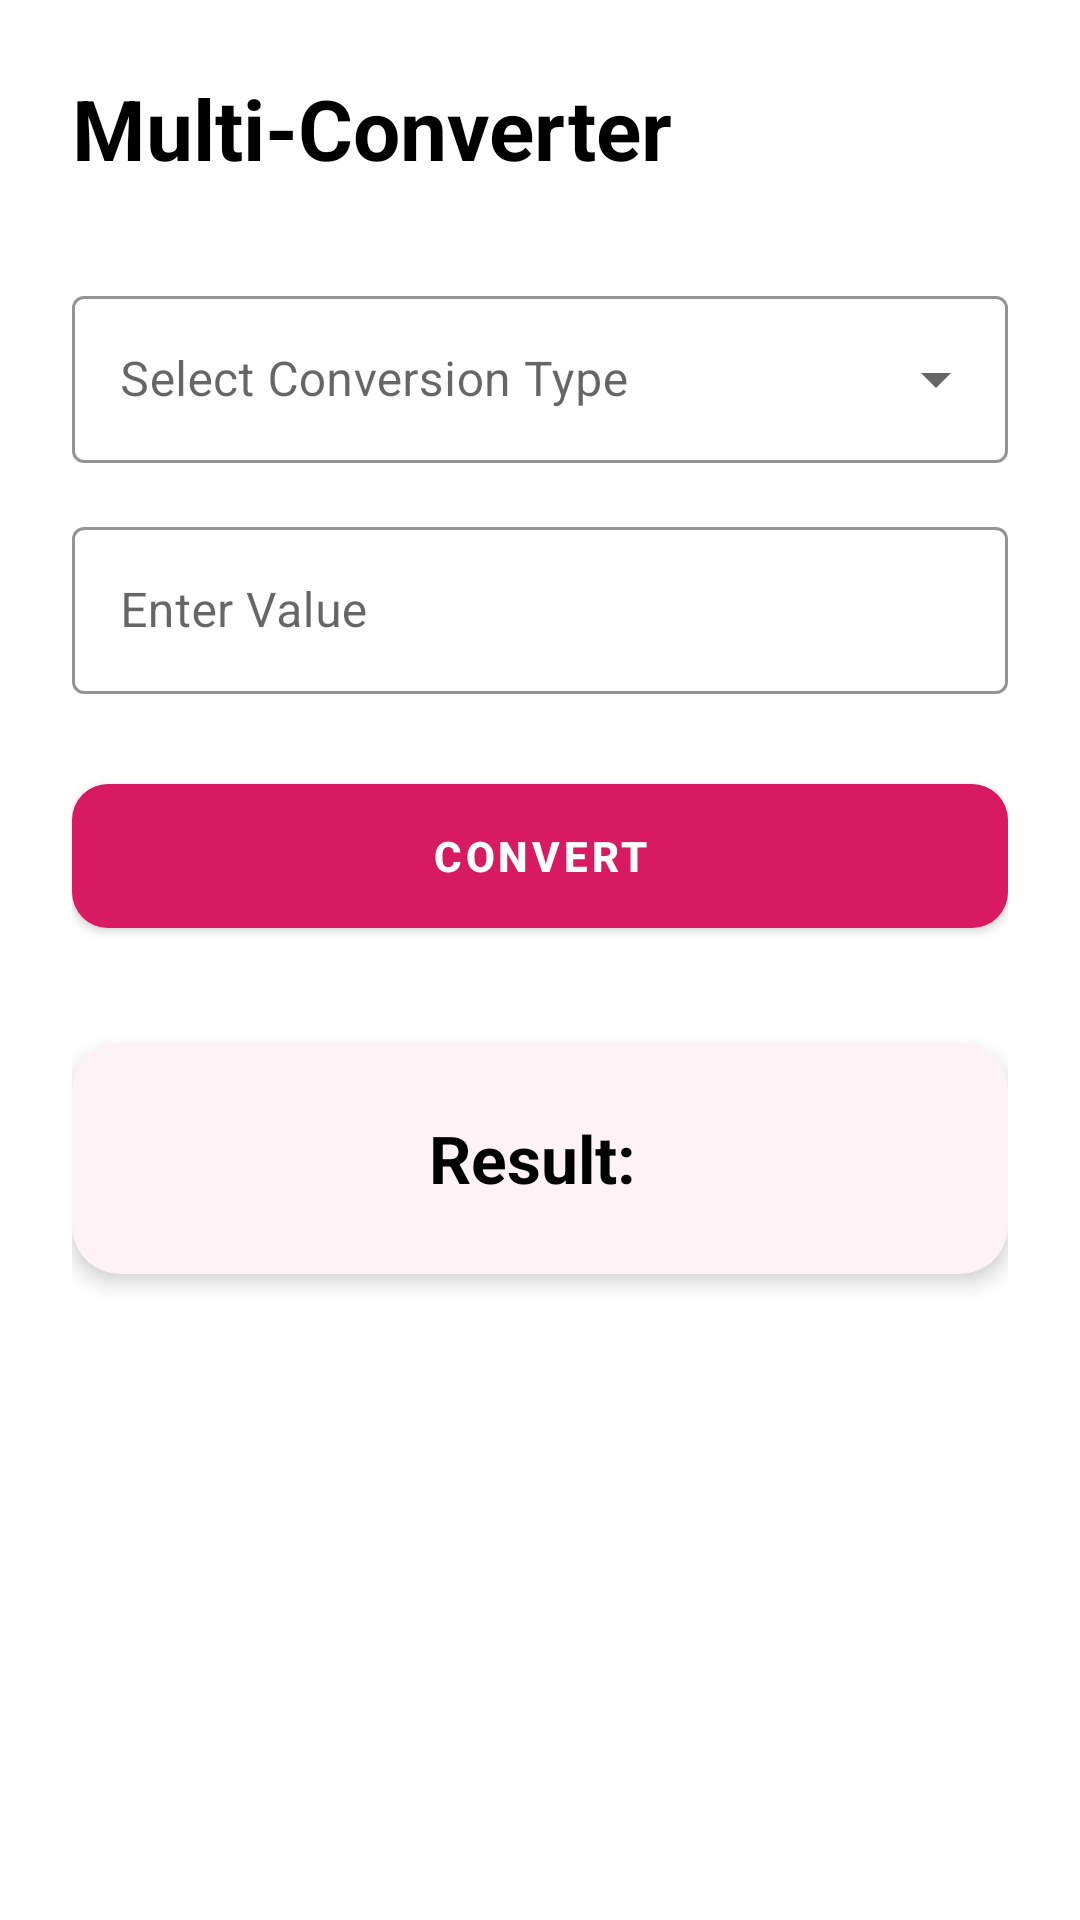

Reconstruct the res/layout file that produces this screen, plus the resources it refers to.
<!-- AndroidManifest.xml: application theme Theme.EmergencyAlertApp -->
<!-- res/layout/fragment_converter.xml -->
<?xml version="1.0" encoding="utf-8"?>
<LinearLayout xmlns:android="http://schemas.android.com/apk/res/android"
    xmlns:app="http://schemas.android.com/apk/res-auto"
    android:layout_width="match_parent"
    android:layout_height="match_parent"
    android:orientation="vertical"
    android:padding="24dp"
    android:background="@color/white">

    <TextView
        android:layout_width="wrap_content"
        android:layout_height="wrap_content"
        android:text="Multi-Converter"
        android:textSize="28sp"
        android:textStyle="bold"
        android:textColor="@color/black"
        android:layout_marginBottom="32dp"/>

    
    <com.google.android.material.textfield.TextInputLayout
        style="@style/Widget.MaterialComponents.TextInputLayout.OutlinedBox.ExposedDropdownMenu"
        android:layout_width="match_parent"
        android:layout_height="wrap_content"
        android:hint="Select Conversion Type"
        app:boxStrokeColor="@color/pink_main"
        app:hintTextColor="@color/black"
        android:layout_marginBottom="16dp">

        <AutoCompleteTextView
            android:id="@+id/conversionSpinner"
            android:layout_width="match_parent"
            android:layout_height="wrap_content"
            android:inputType="none"
            android:textColor="@color/black" />
    </com.google.android.material.textfield.TextInputLayout>

    
    <com.google.android.material.textfield.TextInputLayout
        style="@style/Widget.MaterialComponents.TextInputLayout.OutlinedBox"
        android:layout_width="match_parent"
        android:layout_height="wrap_content"
        android:hint="Enter Value"
        app:boxStrokeColor="@color/pink_main"
        app:hintTextColor="@color/black"
        android:layout_marginBottom="24dp">

        <com.google.android.material.textfield.TextInputEditText
            android:id="@+id/etInput"
            android:layout_width="match_parent"
            android:layout_height="wrap_content"
            android:inputType="numberDecimal|numberSigned"
            android:textColor="@color/black" />
    </com.google.android.material.textfield.TextInputLayout>

    
    <com.google.android.material.button.MaterialButton
        android:id="@+id/btnConvert"
        android:layout_width="match_parent"
        android:layout_height="60dp"
        android:text="CONVERT"
        android:textStyle="bold"
        app:backgroundTint="@color/pink_main"
        app:cornerRadius="12dp" />

    
    <com.google.android.material.card.MaterialCardView
        android:layout_width="match_parent"
        android:layout_height="wrap_content"
        android:layout_marginTop="32dp"
        app:cardCornerRadius="16dp"
        app:cardElevation="4dp"
        app:cardBackgroundColor="#FDF2F5">

        <TextView
            android:id="@+id/tvResult"
            android:layout_width="match_parent"
            android:layout_height="wrap_content"
            android:padding="24dp"
            android:text="Result: "
            android:textSize="22sp"
            android:textColor="@color/black"
            android:textStyle="bold"
            android:gravity="center" />
    </com.google.android.material.card.MaterialCardView>

</LinearLayout>
<!-- resources referenced by this layout -->
<resources>
  <color name="black">#000000</color>
  <color name="pink_main">#D81B60</color>
  <color name="white">#FFFFFF</color>
  <style name="Theme.EmergencyAlertApp" parent="Theme.MaterialComponents.DayNight.NoActionBar">
          
          <item name="colorPrimary">@color/pink_main</item>
          <item name="colorPrimaryVariant">@color/pink_main</item>
  
          
          <item name="android:statusBarColor">@color/white</item>
          <item name="android:windowLightStatusBar">true</item> 
      </style>
</resources>
